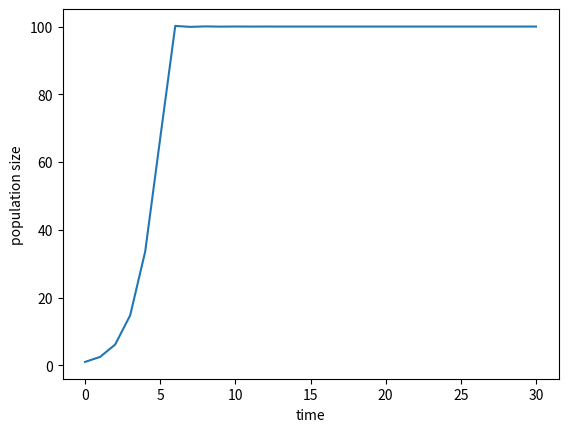

This figure's Python source:
#!/usr/bin/env python
# coding: utf-8

# In[3]:


import matplotlib.pyplot as plt

Nt = 1.0
r = 1.5
K = 100
T = 30

dataX=[]
dataY=[]

dataX.append(0)
dataY.append(Nt)

#print("0" + "\t" + str(Nt))
for i in range(T):
    Nt = Nt + r * Nt * (1.0 - Nt / K)
    dataX.append(i+1)
    dataY.append(Nt)
plt.plot(dataX, dataY)
plt.xlabel("time")
plt.ylabel("population size")
plt.show()
    
#print(str(i+1) + "\t" + str(Nt))


# In[ ]:




